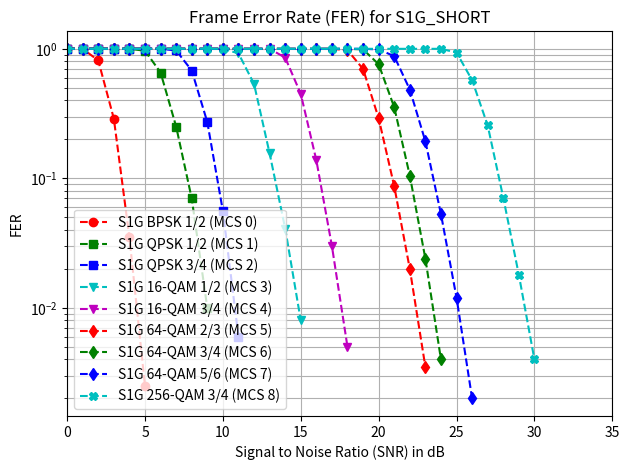

This figure's Python source:
import numpy as np
import matplotlib.pyplot as plt

# Data for plotting
snr0_values = np.arange(0.0,6.0, 1)
snr1_values = np.arange(0.0,10.0, 1)
snr2_values = np.arange(0.0,12.0, 1)
snr3_values = np.arange(0.0,16.0, 1)
snr4_values = np.arange(0.0,19.0, 1)
snr5_values = np.arange(0.0,24.0, 1)
snr6_values = np.arange(0.0,25.0, 1)
snr7_values = np.arange(0.0,27.0, 1)
snr8_values = np.arange(0.0,31.0, 1)

snr0= np.array(snr0_values)
snr1= np.array(snr1_values)
snr2= np.array(snr2_values)
snr3= np.array(snr3_values)
snr4= np.array(snr4_values)
snr5= np.array(snr5_values)
snr6= np.array(snr6_values)
snr7= np.array(snr7_values)
snr8= np.array(snr8_values)


#snr = np.array([0.0, 1.0, 3.0])
fer_mcs_0 = np.array([1.0,1.0,0.813,0.289,0.035,0.0025])
fer_mcs_1 = np.array([1.0,1.0,1.0,1.0,1.0,0.966,0.656,0.251,0.070,0.01])
fer_mcs_2 = np.array([1.0,1.0,1.0,1.0,1.0,1.0,1.0,0.971,0.680,0.272,0.056,0.006])
fer_mcs_3 = np.array([1.0,1.0,1.0,1.0,1.0,1.0,1.0,1.0,1.0,1.0,1.0,0.922,0.536,0.156,0.041,0.008])
fer_mcs_4 = np.array([1.0,1.0,1.0,1.0,1.0,1.0,1.0,1.0,1.0,1.0,1.0,1.0,1.0,1.0,0.855,0.449,0.138,0.030,0.005])
fer_mcs_5 = np.array([1.0,1.0,1.0,1.0,1.0,1.0,1.0,1.0,1.0,1.0,1.0,1.0,1.0,1.0,1.0,1.0,1.0,1.0,0.976,0.699,0.291,0.087,0.02,0.0035])
fer_mcs_6 = np.array([1.0,1.0,1.0,1.0,1.0,1.0,1.0,1.0,1.0,1.0,1.0,1.0,1.0,1.0,1.0,1.0,1.0,1.0,1.0,0.990,0.760,0.354,0.105,0.024,0.004])
fer_mcs_7 = np.array([1.0,1.0,1.0,1.0,1.0,1.0,1.0,1.0,1.0,1.0,1.0,1.0,1.0,1.0,1.0,1.0,1.0,1.0,1.0,1.0,0.990,0.877,0.485,0.193,0.053,0.012,0.002])
fer_mcs_8 = np.array([1.0,1.0,1.0,1.0,1.0,1.0,1.0,1.0,1.0,1.0,1.0,1.0,1.0,1.0,1.0,1.0,1.0,1.0,1.0,1.0,1.0,1.0,1.0,1.0,1.0,0.935,0.573,0.256,0.071,0.018,0.004])

# Create figure
fig, ax1 = plt.subplots(1, 1)

# log y axis
ax1.semilogy(snr0, fer_mcs_0,'--ro')
ax1.semilogy(snr1, fer_mcs_1,'--gs')
ax1.semilogy(snr2, fer_mcs_2,'--bs')
ax1.semilogy(snr3, fer_mcs_3,'--cv')
ax1.semilogy(snr4, fer_mcs_4,'--mv')
ax1.semilogy(snr5, fer_mcs_5,'--rd')
ax1.semilogy(snr6, fer_mcs_6,'--gd')
ax1.semilogy(snr7, fer_mcs_7,'--bd')
ax1.semilogy(snr8, fer_mcs_8,'--cX')

ax1.legend(['S1G BPSK 1/2 (MCS 0)', 
            'S1G QPSK 1/2 (MCS 1)', 
            'S1G QPSK 3/4 (MCS 2)',
            'S1G 16-QAM 1/2 (MCS 3)',
            'S1G 16-QAM 3/4 (MCS 4)',
            'S1G 64-QAM 2/3 (MCS 5)',
            'S1G 64-QAM 3/4 (MCS 6)',
            'S1G 64-QAM 5/6 (MCS 7)',
            'S1G 256-QAM 3/4 (MCS 8)'])

ax1.set(title='Frame Error Rate (FER) for S1G_SHORT')
ax1.set_ylabel('FER')
ax1.set_xlabel('Signal to Noise Ratio (SNR) in dB')
plt.grid(True, which="both")
plt.xlim([0,35])
#plt.ylim([0.01,1.2])

# log x axis
# ax2.semilogx(t, np.sin(2 * np.pi * t))
# ax2.set(title='semilogx')
# ax2.grid()

# log x and y axis
# ax3.loglog(t, 20 * np.exp(-t / 10.0), basex=2)
# ax3.set(title='loglog base 2 on x')
# ax3.grid()

# With errorbars: clip non-positive values
# Use new data for plotting
# x = 10.0**np.linspace(0.0, 2.0, 20)
# y = x**2.0

# ax4.set_xscale("log", nonposx='clip')
# ax4.set_yscale("log", nonposy='clip')
# ax4.set(title='Errorbars go negative')
# ax4.errorbar(x, y, xerr=0.1 * x, yerr=5.0 + 0.75 * y)
# ylim must be set after errorbar to allow errorbar to autoscale limits
# ax4.set_ylim(bottom=0.1)

fig.tight_layout()
plt.show()